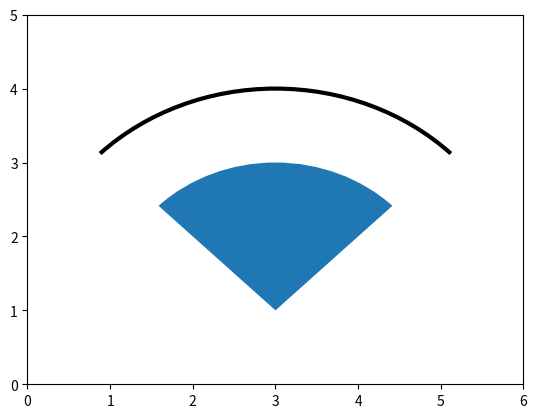

This figure's Python source:
from matplotlib.patches import Wedge, Arc
import matplotlib.pyplot as plt

plt.xlim(0, 6)
plt.ylim(0, 5)
ax = plt.gca()

figure_w = Wedge((3, 1), 2, 45, 135)
ax.add_patch(figure_w)

figure_a = Arc((3, 1), 6, 6, angle=0, theta1=45, theta2=135, linewidth=3)
ax.add_patch(figure_a)

plt.show()
